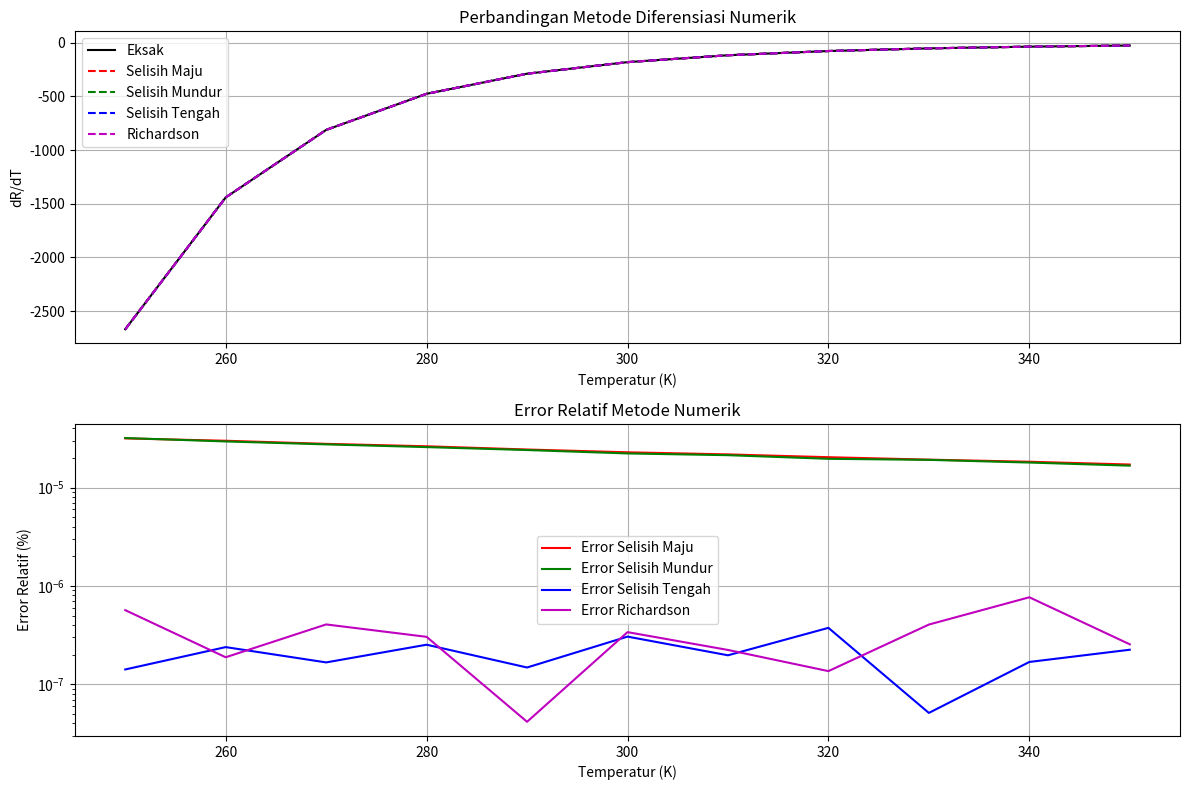

Recreate this plot in Python.
import numpy as np
import matplotlib.pyplot as plt

def R(T):
    """
    Menghitung resistansi termistor pada temperatur tertentu.
    
    Parameters:
        T (float): Temperatur dalam Kelvin
        
    Returns:
        float: Resistansi dalam ohm
    """
    return 5000 * np.exp(3500 * (1/T - 1/298))

def selisih_maju(f, x, h=1e-5):
    """
    Menghitung turunan dengan metode selisih maju.
    
    Parameters:
        f (function): Fungsi yang akan diturunkan
        x (float): Titik evaluasi
        h (float): Ukuran langkah
        
    Returns:
        float: Nilai turunan
    """
    return (f(x + h) - f(x)) / h

def selisih_mundur(f, x, h=1e-5):
    """
    Menghitung turunan dengan metode selisih mundur.
    
    Parameters:
        f (function): Fungsi yang akan diturunkan
        x (float): Titik evaluasi
        h (float): Ukuran langkah
        
    Returns:
        float: Nilai turunan
    """
    return (f(x) - f(x - h)) / h

def selisih_tengah(f, x, h=1e-5):
    """
    Menghitung turunan dengan metode selisih tengah.
    
    Parameters:
        f (function): Fungsi yang akan diturunkan
        x (float): Titik evaluasi
        h (float): Ukuran langkah
        
    Returns:
        float: Nilai turunan
    """
    return (f(x + h) - f(x - h)) / (2 * h)

def dR_dT_eksak(T):
    """
    Menghitung turunan dR/dT secara analitik.
    
    Parameters:
        T (float): Temperatur dalam Kelvin
        
    Returns:
        float: Nilai turunan dR/dT
    """
    return -5000 * np.exp(3500 * (1/T - 1/298)) * (3500 / (T * T))

def richardson_extrapolation(f, x, h):
    """
    Melakukan ekstrapolasi Richardson untuk meningkatkan akurasi.
    
    Parameters:
        f (function): Fungsi yang akan diturunkan
        x (float): Titik evaluasi
        h (float): Ukuran langkah
        
    Returns:
        float: Nilai turunan yang lebih akurat
    """
    D1 = selisih_tengah(f, x, h)
    D2 = selisih_tengah(f, x, h/2)
    return D2 + (D2 - D1) / 3

# Membuat range temperatur
T_range = np.arange(250, 351, 10)

# Menghitung nilai turunan dengan berbagai metode
dR_maju = [selisih_maju(R, T) for T in T_range]
dR_mundur = [selisih_mundur(R, T) for T in T_range]
dR_tengah = [selisih_tengah(R, T) for T in T_range]
dR_eksak = [dR_dT_eksak(T) for T in T_range]
dR_richardson = [richardson_extrapolation(R, T, 1e-5) for T in T_range]

# Menghitung error relatif
def hitung_error_relatif(nilai_numerik, nilai_eksak):
    return np.abs((nilai_numerik - nilai_eksak) / nilai_eksak) * 100

error_maju = hitung_error_relatif(np.array(dR_maju), np.array(dR_eksak))
error_mundur = hitung_error_relatif(np.array(dR_mundur), np.array(dR_eksak))
error_tengah = hitung_error_relatif(np.array(dR_tengah), np.array(dR_eksak))
error_richardson = hitung_error_relatif(np.array(dR_richardson), np.array(dR_eksak))

# Membuat plot hasil
plt.figure(figsize=(12, 8))
plt.subplot(2, 1, 1)
plt.plot(T_range, dR_eksak, 'k-', label='Eksak')
plt.plot(T_range, dR_maju, 'r--', label='Selisih Maju')
plt.plot(T_range, dR_mundur, 'g--', label='Selisih Mundur')
plt.plot(T_range, dR_tengah, 'b--', label='Selisih Tengah')
plt.plot(T_range, dR_richardson, 'm--', label='Richardson')
plt.xlabel('Temperatur (K)')
plt.ylabel('dR/dT')
plt.legend()
plt.grid(True)
plt.title('Perbandingan Metode Diferensiasi Numerik')

plt.subplot(2, 1, 2)
plt.semilogy(T_range, error_maju, 'r-', label='Error Selisih Maju')
plt.semilogy(T_range, error_mundur, 'g-', label='Error Selisih Mundur')
plt.semilogy(T_range, error_tengah, 'b-', label='Error Selisih Tengah')
plt.semilogy(T_range, error_richardson, 'm-', label='Error Richardson')
plt.xlabel('Temperatur (K)')
plt.ylabel('Error Relatif (%)')
plt.legend()
plt.grid(True)
plt.title('Error Relatif Metode Numerik')

plt.tight_layout()
plt.show()

# Mencetak hasil numerik dalam bentuk tabel
print("\nHasil Perhitungan dR/dT pada berbagai temperatur:")
print("T(K) | Eksak | Selisih Maju | Selisih Mundur | Selisih Tengah | Richardson")
print("-" * 80)
for i, T in enumerate(T_range):
    print(f"{T:3.0f} | {dR_eksak[i]:8.2f} | {dR_maju[i]:12.2f} | {dR_mundur[i]:13.2f} | {dR_tengah[i]:12.2f} | {dR_richardson[i]:9.2f}")